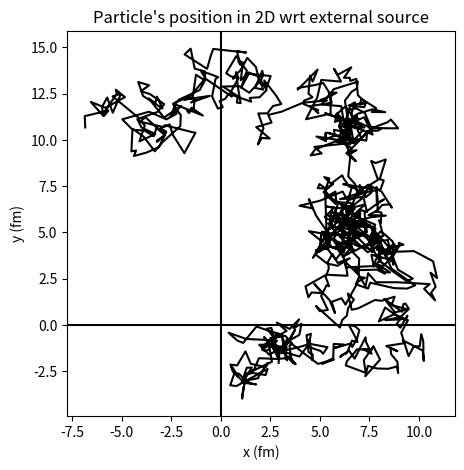
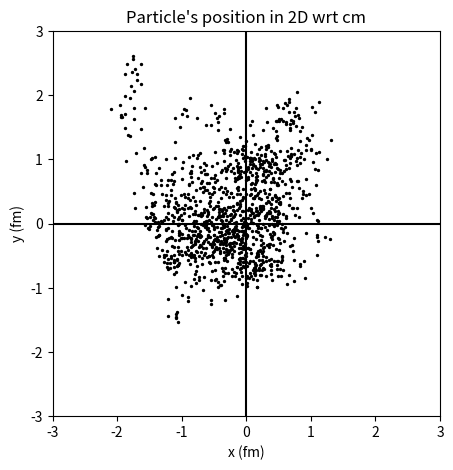
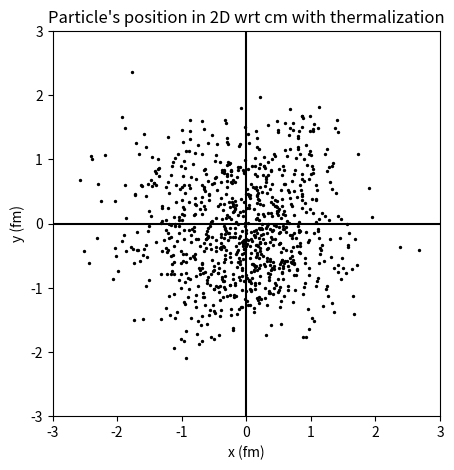
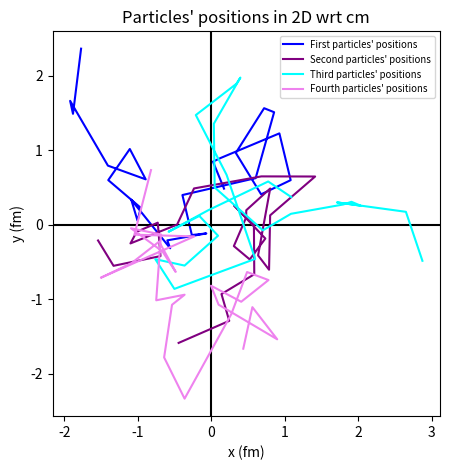
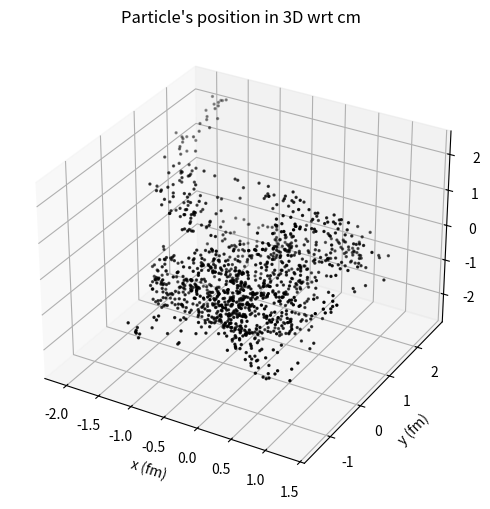

Reproduce these figures in Python, in order.
import numpy as np
import math
from matplotlib import pyplot as plt

# Definitions of many functions 

# center of mass

def CM (R):
  x_cm = 0 
  y_cm = 0 
  z_cm = 0
  for k in range(0,A):
    x_cm = x_cm + R[0,k]
    y_cm = y_cm + R[1,k]
    z_cm = z_cm + R[2,k]
  return x_cm/A, y_cm/A, z_cm/A

# Definition of a distance funtion

def d(R,i,j):
  d = (R[0,i]-R[0,j])**2 + (R[1,i]-R[1,j])**2 +(R[2,i]-R[2,j])**2
  return d

# Definition of the Wavefunction

def WF(R, gamma, a, beta):
  wf = 1
  for i in range(0,A-1):
    for j in range(i+1,A):
      wf = wf * (math.exp(-gamma*d(R,i,j))+a*math.exp(-beta*d(R,i,j)))    
  return wf 


# Definition and Computation of the Local Energy

def V(R):
  V = 0
  for i in range(0,A-1):
    for j in range(i+1,A):
      V = V + 1000*math.exp(-3*d(R,i,j))-165.35*math.exp(-1.05*d(R,i,j))-21.5*math.exp(-0.6*d(R,i,j))-83*math.exp(-0.8*d(R,i,j))-11.5*math.exp(-0.4*d(R,i,j))
  return V

# Derivative of WF, h is the increment

def Diff (R, i, j, h):
  R_P = R.copy()
  R_M = R.copy()
  R_P[i,j] = R[i,j]+h
  R_M[i,j] = R[i,j]-h
  return (WF(R_P, gamma, a, beta)+WF(R_M, gamma, a, beta)-2*WF(R, gamma, a, beta))/h**2 

def K(R):
  K = 0 
  for j in range(0,A):
    for i in range(0,3):
      K = K + Diff(R,i,j,h)*C
  return K



# Some Initializations

Len = 1200   # Number of catched points
NM = 12000 # Number of moves
NA = 0  # Number of acceptances
A = 4   # Numbers of nucleons
h = 0.00001  # Differential Increment 
t = 10  # Thermalizer
step = 0.6  # Algorithm step
hbar = 6.582119*10**(-22)
C = (197.3269804)**2/2/939.56542052 # Constant in frontof the kinetic term, the first term is in Mev*fm
E_loc = 0
SE = 0

# Definition of the form factor function and its variational parameters 

# Optimal values

gamma = 0.08597
a =  -0.7191
beta =  2.13796 #gamma+beta of Guardiola

# List for a particle's coordinates

list_X = [] # Respect to an external coordinates system
list_Y = []
list_X_cm = [] # Respect to cm
list_Y_cm = []
list_Z_cm = []
list_X_cm_t = [] # Wrt the CM and thermalized
list_Y_cm_t = []
list_X_t = [] # Respect to an external coordinates system
list_Y_t = []
list_X_cm_t_2 = [] # Second particle's coordinates wrt CM and thermalized
list_Y_cm_t_2 = []
list_X_cm_t_3 = [] # Third particle's coordinates wrt CM and thermalized
list_Y_cm_t_3 = []
list_X_cm_t_4 = [] # Fourth particles' coordinates wrt CM and thermalized
list_Y_cm_t_4 = []

# Generation of the Position Matrix

R = (np.random.rand(3,A)-0.5)*10*step # Coordinates Matrix

# Metropolis Algorithm

for k in range(0,NM):

# Generation of a new configuration

  R_new = R.copy() + step*(np.random.rand(3,A)-0.5)

# Acceptance or not?
  
  if ((WF(R_new, gamma, a, beta)/WF(R, gamma, a, beta))**2>1 or (WF(R_new, gamma, a, beta)/WF(R, gamma, a, beta))**2 > np.random.rand() ):
    R = R_new.copy()
    NA = NA + 1
    if (len(list_X)<Len):
      list_X.append(R[0,0]) # Append new point in the list
      list_Y.append(R[1,0])
      list_X_cm.append(CM(R)[0]-R[0,0]) # Append new position wrt CM
      list_Y_cm.append(CM(R)[1]-R[1,0])
      list_Z_cm.append(CM(R)[2]-R[2,0])
    if (k%t == 0 and len(list_X_cm_t)<Len):
      list_X_cm_t.append(CM(R)[0]-R[0,0]) # Append new position wrt CM and thermalized
      list_Y_cm_t.append(CM(R)[1]-R[1,0])
      list_X_cm_t_2.append(CM(R)[0]-R[0,1])  # Second particle's coordinates wrt CM and thermalized
      list_Y_cm_t_2.append(CM(R)[1]-R[1,1]) 
      list_X_cm_t_3.append(CM(R)[0]-R[0,2]) # Third particle's coordinates wrt CM and thermalized
      list_Y_cm_t_3.append(CM(R)[1]-R[1,2])
      list_X_cm_t_4.append(CM(R)[0]-R[0,3]) # Fouth particle's coordinates wrt CM and thermalized
      list_Y_cm_t_4.append(CM(R)[1]-R[1,3])
      list_X_t.append(R[0,0]) # Respect to an external coordinates system
      list_Y_t.append(R[1,0])
      
  else:
    R = R.copy()

  E_loc = E_loc + V(R) - (K(R)/WF(R, gamma, a, beta))
  SE = SE + E_loc**2
  
print("Mean Energy = ", E_loc/NM, "+/-", math.sqrt((SE/NM)-(E_loc/NM)**2)/NM, "with acceptance ratio", NA/NM*100,"%\n", "With the following paramters:\ngamma =", gamma, ", a =", a, ", beta =", beta)


fig, ax = plt.subplots(figsize=(5, 5), dpi=600)
ax.plot(list_X_t, list_Y_t, color = "black")
ax.axvline(x=0,color='black')
ax.axhline(y=0, color='black')
ax.set_xlabel('x (fm)')
ax.set_ylabel('y (fm)')
plt.title("Particle's position in 2D wrt external source")
plt.show()

fig, ax = plt.subplots(figsize=(5, 5), dpi=600)
ax.scatter(list_X_cm, list_Y_cm, s= 2,c = "black"  )
ax.set_xlim(-3, 3) 
ax.set_ylim(-3, 3) 
ax.vlines(0,-3,3,colors='black')
ax.hlines(0,-3,3,colors='black')
ax.set_xlabel('x (fm)')
ax.set_ylabel('y (fm)')
ax.set_title("Particle's position in 2D wrt cm")
plt.show()

plt.figure(figsize=(5, 5), dpi=600)
plt.scatter(list_X_cm_t, list_Y_cm_t, s= 2,c = "black"  )
plt.xlim(-3, 3)  # Set x-axis limits
plt.ylim(-3, 3)  # Set y-axis limits
plt.vlines(0,-3,3,colors='black')
plt.hlines(0,-3,3,colors='black')
plt.xlabel('x (fm)')
plt.ylabel('y (fm)')
plt.title("Particle's position in 2D wrt cm with thermalization")
plt.show()

fig, ax = plt.subplots(figsize=(5, 5), dpi=600)
ax.plot(list_X_cm_t[0:25], list_Y_cm_t[0:25], color = "blue", label= "First particles' positions")
ax.axvline(x=0,color='black')
ax.axhline(y=0, color='black')
ax.set_xlabel('x (fm)')
ax.set_ylabel('y (fm)')
ax.plot(list_X_cm_t_2[0:25], list_Y_cm_t_2[0:25], c="purple", label = "Second particles' positions")
ax.plot(list_X_cm_t_3[0:25], list_Y_cm_t_3[0:25], c="cyan", label = "Third particles' positions")
ax.plot(list_X_cm_t_4[0:25], list_Y_cm_t_4[0:25], c="violet", label = "Fourth particles' positions")
ax.set_title("Particles' positions in 2D wrt cm")
ax.legend(fontsize = 'x-small')
plt.show()

fig = plt.figure(figsize=(6,6), dpi=100)
ax = fig.add_subplot(projection='3d')
ax.scatter(list_X_cm, list_Y_cm, list_Z_cm, s=2, c="black")
plt.xlabel('x (fm)')
plt.ylabel('y (fm)')
ax.set_zlabel('z (fm)')
plt.title("Particle's position in 3D wrt cm")
plt.show()

